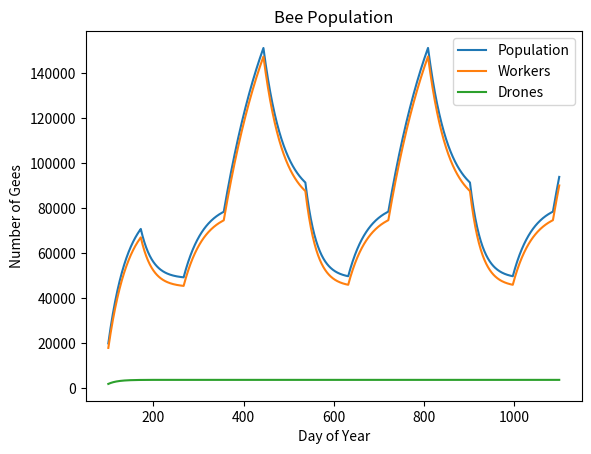

The script that saved this image:
# [redacted]
# 11/05/2022

"""
Time t=0 means January First of a year
"""

import math
import matplotlib.pyplot as plt

STARTING_POPULATION = 20000
STARTING_DAY = 100


def drone_lifespan(day: int) -> int:
    return 20


def worker_lifespan(day: int) -> int:
    day_of_year = day % 365
    if day_of_year < 79 or day_of_year > 355:
        return 120
    if day_of_year < 172 or day_of_year > 266:
        return 45
    return 26


class BeePopulation:
    def __init__(self, initial_population, start_day):
        self.population_size = initial_population
        self.drones = initial_population // 10
        self.workers = self.population_size - self.drones
        self.day = 0
        self.start_day = start_day

    def new_bees(self) -> int:
        new_bees = 2000
        self.drones += new_bees // 10
        self.workers += new_bees - new_bees // 10
        return new_bees

    def dead_bees(self) -> int:
        dead_workers = self.workers // worker_lifespan(self.day + self.start_day)
        dead_drones = self.drones // drone_lifespan(self.day + self.start_day)
        self.drones -= dead_drones
        self.workers -= dead_workers
        return dead_workers + dead_drones

    def population_change(self):
        return self.dead_bees() - self.new_bees()

    def step(self):
        self.population_size += self.new_bees() - self.dead_bees()
        self.day += 1

    def __str__(self) -> str:
        """
        Gets a string summary of the population demographic
        :return: a summary of the population
        """
        return "Day: " + str(self.day) + "\nPopulation Size: " + str(self.population_size) + "\nWorkers: " + \
               str(self.workers) + "\nDrones: " + str(self.drones)


Bees = BeePopulation(STARTING_POPULATION, STARTING_DAY)
print(Bees)
day_list = [0]
pop_size = [Bees.population_size]
workers = [Bees.workers]
drones = [Bees.drones]
for i in range(1000):
    Bees.step()
    day_list.append(Bees.day)
    pop_size.append(Bees.population_size)
    workers.append(Bees.workers)
    drones.append(Bees.drones)
    print(Bees)
    print()

time_of_year = [day_list[x] + STARTING_DAY for x in range(len(day_list))]

x_list = time_of_year
# Make a pretty graph
plt.title("Bee Population")
plt.xlabel("Day of Year")
plt.ylabel("Number of Gees")
plt.plot(x_list, pop_size, label="Population")
plt.plot(x_list, workers, label="Workers")
plt.plot(x_list, drones, label="Drones")
plt.legend(loc="upper right")
plt.savefig("First Model")
plt.show()


